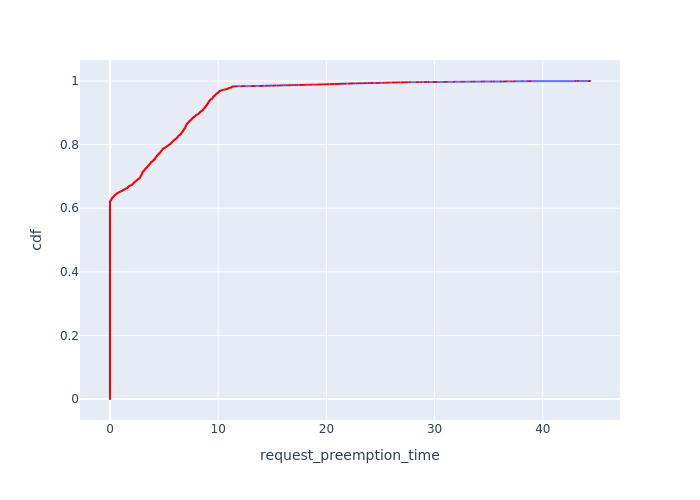

The table this chart was drawn from, first rows:
, Request Id, request_preemption_time, cdf
11, 33, 0.0, 7.386615452799527e-05
12, 40, 0.0, 0.0001477
13, 42, 0.0, 0.0002216
14, 51, 0.0, 0.0002955
15, 52, 0.0, 0.0003693
16, 58, 0.0, 0.0004432
17, 64, 0.0, 0.0005171
18, 71, 0.0, 0.0005909
19, 75, 0.0, 0.0006648
20, 77, 0.0, 0.0007387
21, 78, 0.0, 0.0008125
23, 80, 0.0, 0.0008864
25, 82, 0.0, 0.0009603
26, 85, 0.0, 0.001034
28, 86, 0.0, 0.001108
29, 88, 0.0, 0.001182
30, 99, 0.0, 0.001256
31, 100, 0.0, 0.00133
32, 101, 0.0, 0.001403
33, 102, 0.0, 0.001477
36, 104, 0.0, 0.001551
37, 106, 0.0, 0.001625
38, 107, 0.0, 0.001699
40, 109, 0.0, 0.001773
42, 111, 0.0, 0.001847
43, 112, 0.0, 0.001921
44, 113, 0.0, 0.001994
45, 114, 0.0, 0.002068
46, 117, 0.0, 0.002142
47, 119, 0.0, 0.002216
48, 120, 0.0, 0.00229
49, 122, 0.0, 0.002364
50, 123, 0.0, 0.002438
51, 126, 0.0, 0.002511
52, 130, 0.0, 0.002585
53, 132, 0.0, 0.002659
55, 141, 0.0, 0.002733
56, 148, 0.0, 0.002807
58, 153, 0.0, 0.002881
59, 157, 0.0, 0.002955
61, 160, 0.0, 0.003029
62, 161, 0.0, 0.003102
64, 168, 0.0, 0.003176
65, 169, 0.0, 0.00325
77, 175, 0.0, 0.003324
78, 176, 0.0, 0.003398
84, 181, 0.0, 0.003472
86, 184, 0.0, 0.003546
88, 185, 0.0, 0.003619
89, 186, 0.0, 0.003693
91, 187, 0.0, 0.003767
93, 191, 0.0, 0.003841
95, 194, 0.0, 0.003915
98, 196, 0.0, 0.003989
99, 197, 0.0, 0.004063
101, 200, 0.0, 0.004137
103, 201, 0.0, 0.00421
107, 206, 0.0, 0.004284
109, 208, 0.0, 0.004358
117, 213, 0.0, 0.004432
... 13,478 more rows
